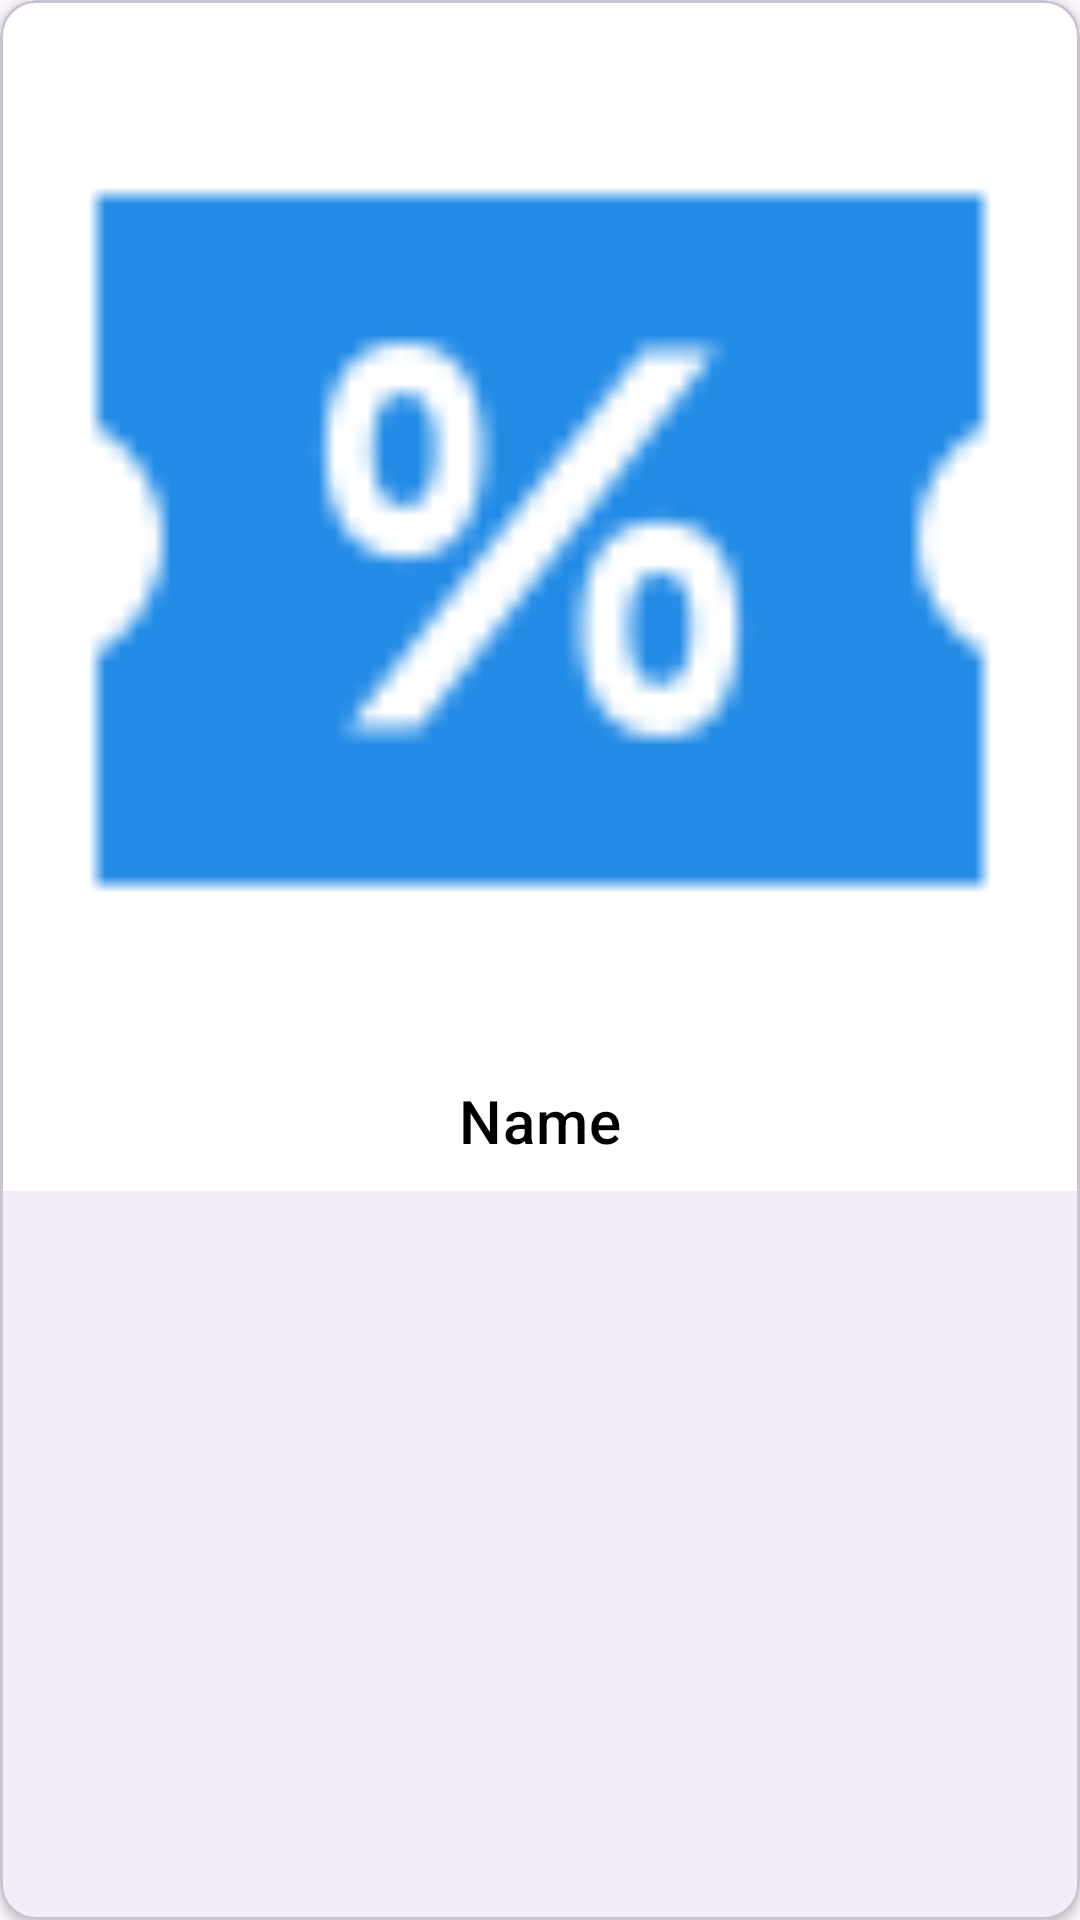

This screen was rendered from an Android layout file. Write that file and the resources it references.
<!-- AndroidManifest.xml: application theme Theme.BasicMobileProgramingProject -->
<!-- res/layout/voucher_item.xml -->
<?xml version="1.0" encoding="utf-8"?>
<com.google.android.material.card.MaterialCardView xmlns:android="http://schemas.android.com/apk/res/android"
    xmlns:app="http://schemas.android.com/apk/res-auto"
    android:layout_width="wrap_content"
    android:layout_height="wrap_content"
    android:layout_marginStart="6dp"
    android:layout_marginTop="10dp"
    android:layout_marginEnd="6dp"
    app:cardElevation="2dp"
    app:cardPreventCornerOverlap="true">

    <LinearLayout
        android:layout_width="match_parent"
        android:layout_height="wrap_content"
        android:background="@color/white"
        android:orientation="vertical"
        android:padding="5dp">

        <ImageView
            android:id="@+id/imageViewVoucher"
            android:layout_width="match_parent"
            android:layout_height="wrap_content"
            android:adjustViewBounds="true"
            android:scaleType="centerCrop"
            android:src="@drawable/icon_voucher_blue" />

        <LinearLayout
            android:layout_width="match_parent"
            android:layout_height="wrap_content"
            android:orientation="vertical"
            android:padding="5dp">

            <TextView
                android:id="@+id/textViewVoucherName"
                android:layout_width="match_parent"
                android:layout_height="wrap_content"
                android:gravity="center"
                android:text="Name"
                android:textAppearance="?attr/textAppearanceHeadline6"
                android:textColor="@color/black" />

        </LinearLayout>

    </LinearLayout>

</com.google.android.material.card.MaterialCardView>
<!-- resources referenced by this layout -->
<resources>
  <color name="black">#FF000000</color>
  <color name="white">#FFFFFFFF</color>
  <!-- drawable icon_voucher_blue: png bitmap (drawable, 1170 bytes) -->
  <style name="Theme.BasicMobileProgramingProject" parent="Base.Theme.BasicMobileProgramingProject" />
  <style name="Base.Theme.BasicMobileProgramingProject" parent="Theme.Material3.DayNight.NoActionBar">
          
          
      </style>
</resources>
